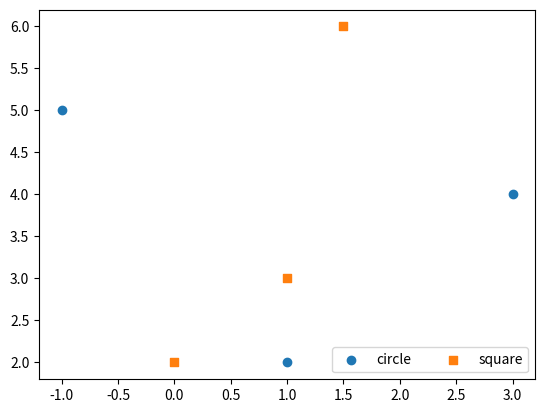

Write Python code to recreate this figure.
import matplotlib.pyplot as plt
x1=[3,1,-1]
y1=[4,2,5]

x2=[1,1.5,0]
y2=[3,6,2]

plt.scatter(x1,y1,label='circle')
plt.scatter(x2,y2,marker='s',label='square')
plt.legend(loc='lower right',ncol=2)#loc=6
plt.show()